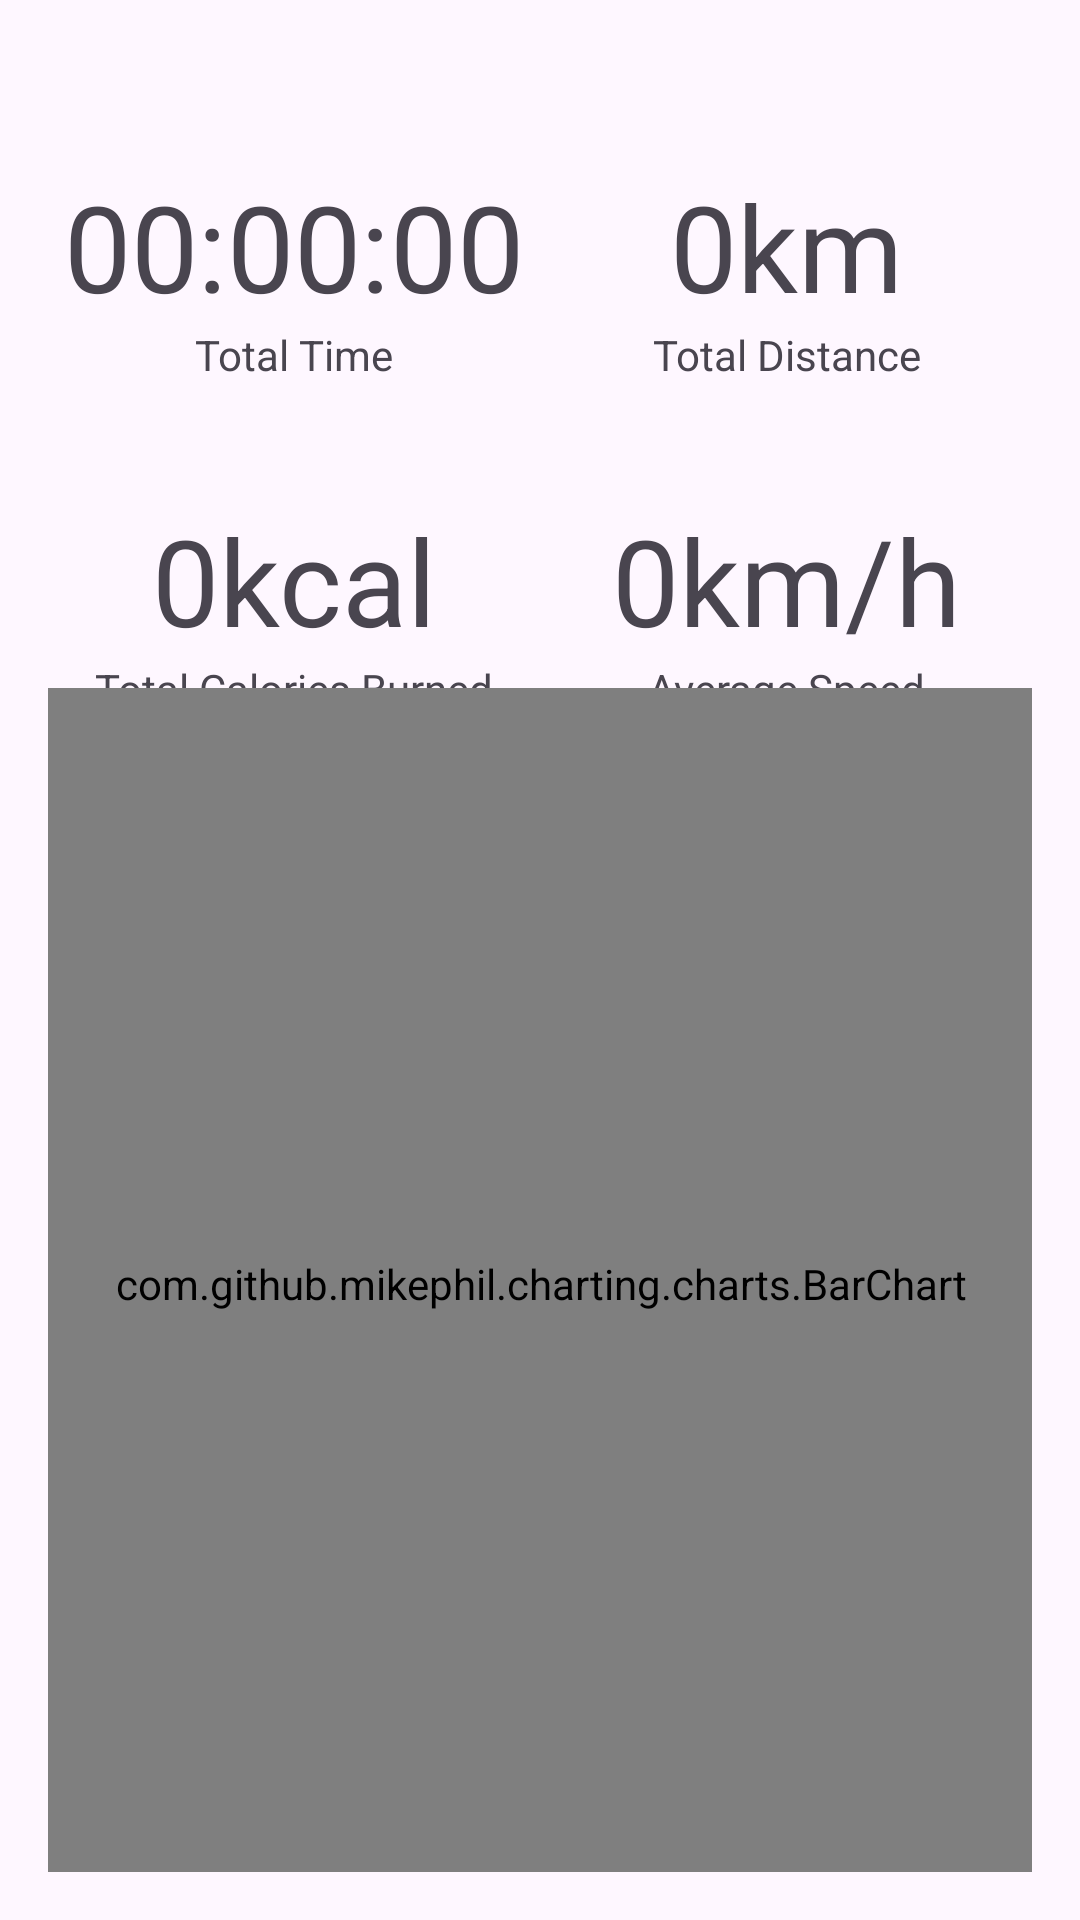

Here is an Android app screen rendered from its layout file. Give the layout XML and the strings, colors and styles it references.
<!-- AndroidManifest.xml: application theme Theme.RunningTrackerApp -->
<!-- res/layout/fragment_statistics.xml -->
<?xml version="1.0" encoding="utf-8"?>
<androidx.constraintlayout.widget.ConstraintLayout xmlns:android="http://schemas.android.com/apk/res/android"
    xmlns:app="http://schemas.android.com/apk/res-auto"
    xmlns:tools="http://schemas.android.com/tools"
    android:layout_width="match_parent"
    android:layout_height="match_parent"
    android:padding="16dp">

    <com.google.android.material.textview.MaterialTextView
        android:id="@+id/tvTotalDistanceInfo"
        android:layout_width="wrap_content"
        android:layout_height="wrap_content"
        android:text="Total Distance"
        app:layout_constraintBottom_toTopOf="@+id/tvAverageSpeedInfo"
        app:layout_constraintEnd_toEndOf="@+id/tvTotalDistance"
        app:layout_constraintHorizontal_bias="0.5"
        app:layout_constraintStart_toStartOf="@+id/tvTotalDistance"
        app:layout_constraintTop_toTopOf="parent" />

    <com.google.android.material.textview.MaterialTextView
        android:id="@+id/tvTotalDistance"
        android:layout_width="wrap_content"
        android:layout_height="wrap_content"
        android:text="0km"
        android:textSize="40sp"
        app:layout_constraintBottom_toTopOf="@+id/tvTotalDistanceInfo"
        app:layout_constraintEnd_toEndOf="parent"
        app:layout_constraintStart_toStartOf="@+id/guideline2" />

    <com.google.android.material.textview.MaterialTextView
        android:id="@+id/tvTotalTimeInfo"
        android:layout_width="wrap_content"
        android:layout_height="wrap_content"
        android:text="Total Time"
        app:layout_constraintBottom_toTopOf="@+id/tvTotalCaloriesInfo"
        app:layout_constraintEnd_toEndOf="@+id/tvTotalTime"
        app:layout_constraintHorizontal_bias="0.5"
        app:layout_constraintStart_toStartOf="@+id/tvTotalTime"
        app:layout_constraintTop_toTopOf="parent" />

    <com.google.android.material.textview.MaterialTextView
        android:id="@+id/tvTotalTime"
        android:layout_width="wrap_content"
        android:layout_height="wrap_content"
        android:text="00:00:00"
        android:textSize="40sp"
        app:layout_constraintBottom_toTopOf="@+id/tvTotalTimeInfo"
        app:layout_constraintEnd_toStartOf="@+id/guideline2"
        app:layout_constraintStart_toStartOf="parent" />

    <com.google.android.material.textview.MaterialTextView
        android:id="@+id/tvTotalCaloriesInfo"
        android:layout_width="wrap_content"
        android:layout_height="wrap_content"
        android:text="Total Calories Burned"
        app:layout_constraintBottom_toTopOf="@+id/guideline"
        app:layout_constraintEnd_toEndOf="@+id/tvTotalCalories"
        app:layout_constraintHorizontal_bias="0.5"
        app:layout_constraintStart_toStartOf="@+id/tvTotalCalories"
        app:layout_constraintTop_toTopOf="parent" />

    <com.google.android.material.textview.MaterialTextView
        android:id="@+id/tvTotalCalories"
        android:layout_width="wrap_content"
        android:layout_height="wrap_content"
        android:text="0kcal"
        android:textSize="40sp"
        app:layout_constraintBottom_toTopOf="@+id/tvTotalCaloriesInfo"
        app:layout_constraintEnd_toStartOf="@+id/guideline2"
        app:layout_constraintStart_toStartOf="parent" />

    <com.google.android.material.textview.MaterialTextView
        android:id="@+id/tvAverageSpeedInfo"
        android:layout_width="wrap_content"
        android:layout_height="wrap_content"
        android:text="Average Speed"
        app:layout_constraintBottom_toTopOf="@+id/guideline"
        app:layout_constraintEnd_toEndOf="@+id/tvAverageSpeed"
        app:layout_constraintHorizontal_bias="0.5"
        app:layout_constraintStart_toStartOf="@+id/tvAverageSpeed"
        app:layout_constraintTop_toTopOf="parent" />

    <com.google.android.material.textview.MaterialTextView
        android:id="@+id/tvAverageSpeed"
        android:layout_width="wrap_content"
        android:layout_height="wrap_content"
        android:text="0km/h"
        android:textSize="40sp"
        app:layout_constraintBottom_toTopOf="@+id/tvAverageSpeedInfo"
        app:layout_constraintEnd_toEndOf="parent"
        app:layout_constraintStart_toStartOf="@+id/guideline2" />

    <androidx.constraintlayout.widget.Guideline
        android:id="@+id/guideline"
        android:layout_width="wrap_content"
        android:layout_height="wrap_content"
        android:orientation="horizontal"
        app:layout_constraintGuide_percent="0.7017784" />

    <androidx.constraintlayout.widget.Guideline
        android:id="@+id/guideline2"
        android:layout_width="wrap_content"
        android:layout_height="wrap_content"
        android:orientation="vertical"
        app:layout_constraintGuide_percent="0.5" />

    <com.github.mikephil.charting.charts.BarChart
        android:id="@+id/barChart"
        android:layout_width="347dp"
        android:layout_height="397dp"
        app:layout_constraintBottom_toBottomOf="parent"
        app:layout_constraintEnd_toEndOf="parent"
        app:layout_constraintStart_toStartOf="parent"
        app:layout_constraintTop_toBottomOf="@+id/tvAverageSpeedInfo"
        app:layout_constraintVertical_bias="0.808" />

</androidx.constraintlayout.widget.ConstraintLayout>
<!-- resources referenced by this layout -->
<resources>
  <style name="Theme.RunningTrackerApp" parent="Base.Theme.RunningTrackerApp" />
  <style name="Base.Theme.RunningTrackerApp" parent="Theme.Material3.DayNight.NoActionBar">
          
          
      </style>
</resources>
